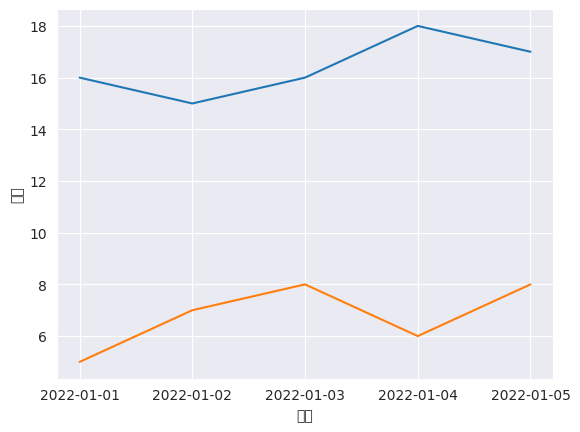

Here is the Python script that generated this plot:

#例3-2
import pandas as pd
import matplotlib.pyplot as plt
import seaborn as sns
sns.set_style("darkgrid")
sns.set_style({"font.sans-serif": "SimHei"})
data = [    ["2022-01-01", 16, 5],    ["2022-01-02", 15, 7],
    ["2022-01-03", 16, 8],    ["2022-01-04", 18, 6],
    ["2022-01-05", 17, 8]] # 气温数据（单位：度）
df = pd.DataFrame(data, columns=["日期", "广州", "北京"])
sns.lineplot(x=df["日期"], y=df["广州"])
sns.lineplot(x=df["日期"], y=df["北京"])
plt.show()

